Photos from the image-classification dataset "resized_256" in the GitHub repository wrooble/Brain_Tumor_MRI. Its 4 classes are: glioma, meningioma, no tumor, pituitary tumor.

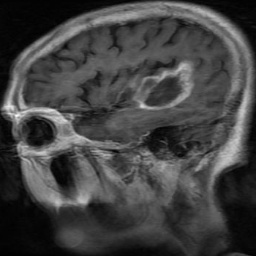
Label: glioma

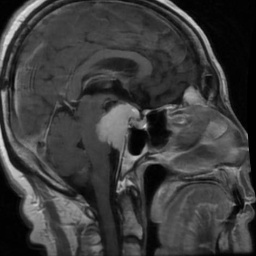
Label: meningioma

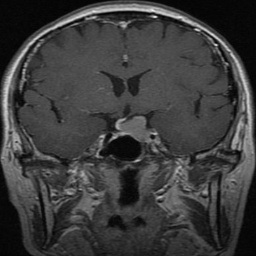
Label: pituitary tumor

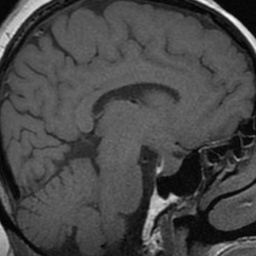
Label: pituitary tumor

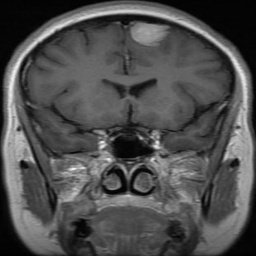
Label: meningioma

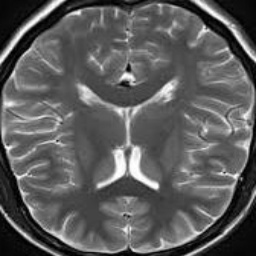
Label: no tumor
